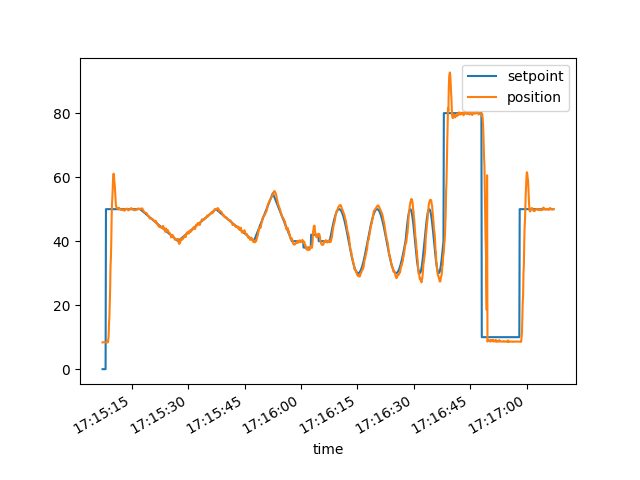

The table this chart was drawn from, first rows:
time, setpoint, position, following_err, t_ms
1900-01-01 17:15:07.197942, 0.0, 8.37, 8.37, 0
1900-01-01 17:15:07.298925, 0.0, 8.4, 8.4, 101
1900-01-01 17:15:07.400038, 0.0, 8.4, 8.4, 203
1900-01-01 17:15:07.501162, 0.0, 8.42, 8.42, 304
1900-01-01 17:15:07.602276, 0.0, 8.42, 8.42, 405
1900-01-01 17:15:07.703409, 0.0, 8.46, 8.46, 506
1900-01-01 17:15:07.804243, 0.0, 8.42, 8.42, 607
1900-01-01 17:15:07.904996, 0.0, 8.4, 8.4, 707
1900-01-01 17:15:08.005773, 0.0, 8.35, 8.35, 808
1900-01-01 17:15:08.106603, 50.0, 8.32, 41.68, 909
1900-01-01 17:15:08.207500, 50.0, 8.4, 41.6, 1010
1900-01-01 17:15:08.308807, 50.0, 8.47, 41.53, 1111
1900-01-01 17:15:08.409573, 50.0, 8.78, 41.22, 1212
1900-01-01 17:15:08.510914, 50.0, 8.35, 41.65, 1313
1900-01-01 17:15:08.611308, 50.0, 8.37, 41.63, 1414
1900-01-01 17:15:08.712525, 50.0, 9.08, 40.92, 1515
1900-01-01 17:15:08.813609, 50.0, 10.29, 39.71, 1616
1900-01-01 17:15:08.914915, 50.0, 14.03, 35.97, 1717
1900-01-01 17:15:09.016045, 50.0, 16.31, 33.69, 1819
1900-01-01 17:15:09.116553, 50.0, 20.41, 29.59, 1919
1900-01-01 17:15:09.217067, 50.0, 24.91, 25.09, 2020
1900-01-01 17:15:09.318056, 50.0, 32.14, 17.86, 2121
1900-01-01 17:15:09.418996, 50.0, 34.64, 15.36, 2221
1900-01-01 17:15:09.519808, 50.0, 39.7, 10.3, 2322
1900-01-01 17:15:09.620262, 50.0, 47.38, 2.62, 2423
1900-01-01 17:15:09.720851, 50.0, 51.89, 1.89, 2523
1900-01-01 17:15:09.821803, 50.0, 53.83, 3.83, 2624
1900-01-01 17:15:09.922220, 50.0, 56.96, 6.96, 2725
1900-01-01 17:15:10.023214, 50.0, 60.29, 10.29, 2826
1900-01-01 17:15:10.124168, 50.0, 61.1, 11.1, 2927
1900-01-01 17:15:10.225356, 50.0, 60.73, 10.73, 3028
1900-01-01 17:15:10.326434, 50.0, 58.67, 8.67, 3129
1900-01-01 17:15:10.427426, 50.0, 57.79, 7.79, 3230
1900-01-01 17:15:10.528326, 50.0, 55.9, 5.9, 3331
1900-01-01 17:15:10.629253, 50.0, 53.83, 3.83, 3432
1900-01-01 17:15:10.729888, 50.0, 51.48, 1.48, 3532
1900-01-01 17:15:10.830812, 50.0, 50.75, 0.75, 3633
1900-01-01 17:15:10.931736, 50.0, 50.58, 0.58, 3734
1900-01-01 17:15:11.032856, 50.0, 50.26, 0.26, 3835
1900-01-01 17:15:11.133751, 50.0, 50.31, 0.31, 3936
1900-01-01 17:15:11.234437, 50.0, 50.38, 0.38, 4037
1900-01-01 17:15:11.335781, 50.0, 50.31, 0.31, 4138
1900-01-01 17:15:11.436966, 50.0, 49.94, 0.06, 4239
1900-01-01 17:15:11.537920, 50.0, 50.41, 0.41, 4340
1900-01-01 17:15:11.638525, 50.0, 50.38, 0.38, 4441
1900-01-01 17:15:11.739974, 50.0, 50.09, 0.09, 4542
1900-01-01 17:15:11.840934, 50.0, 50.02, 0.02, 4643
1900-01-01 17:15:11.941695, 50.0, 49.87, 0.13, 4744
1900-01-01 17:15:12.042537, 50.0, 49.85, 0.15, 4845
1900-01-01 17:15:12.143998, 50.0, 49.75, 0.25, 4946
1900-01-01 17:15:12.244638, 50.0, 49.76, 0.24, 5047
1900-01-01 17:15:12.345628, 50.0, 49.82, 0.18, 5148
1900-01-01 17:15:12.447097, 50.0, 49.94, 0.06, 5250
1900-01-01 17:15:12.548041, 50.0, 49.99, 0.01, 5351
1900-01-01 17:15:12.649318, 50.0, 49.76, 0.24, 5452
1900-01-01 17:15:12.750497, 50.0, 49.7, 0.3, 5553
1900-01-01 17:15:12.851351, 50.0, 49.6, 0.4, 5654
1900-01-01 17:15:12.952471, 50.0, 49.6, 0.4, 5755
1900-01-01 17:15:13.053248, 50.0, 49.73, 0.27, 5856
1900-01-01 17:15:13.154142, 50.0, 49.58, 0.42, 5957
... 1,130 more rows
